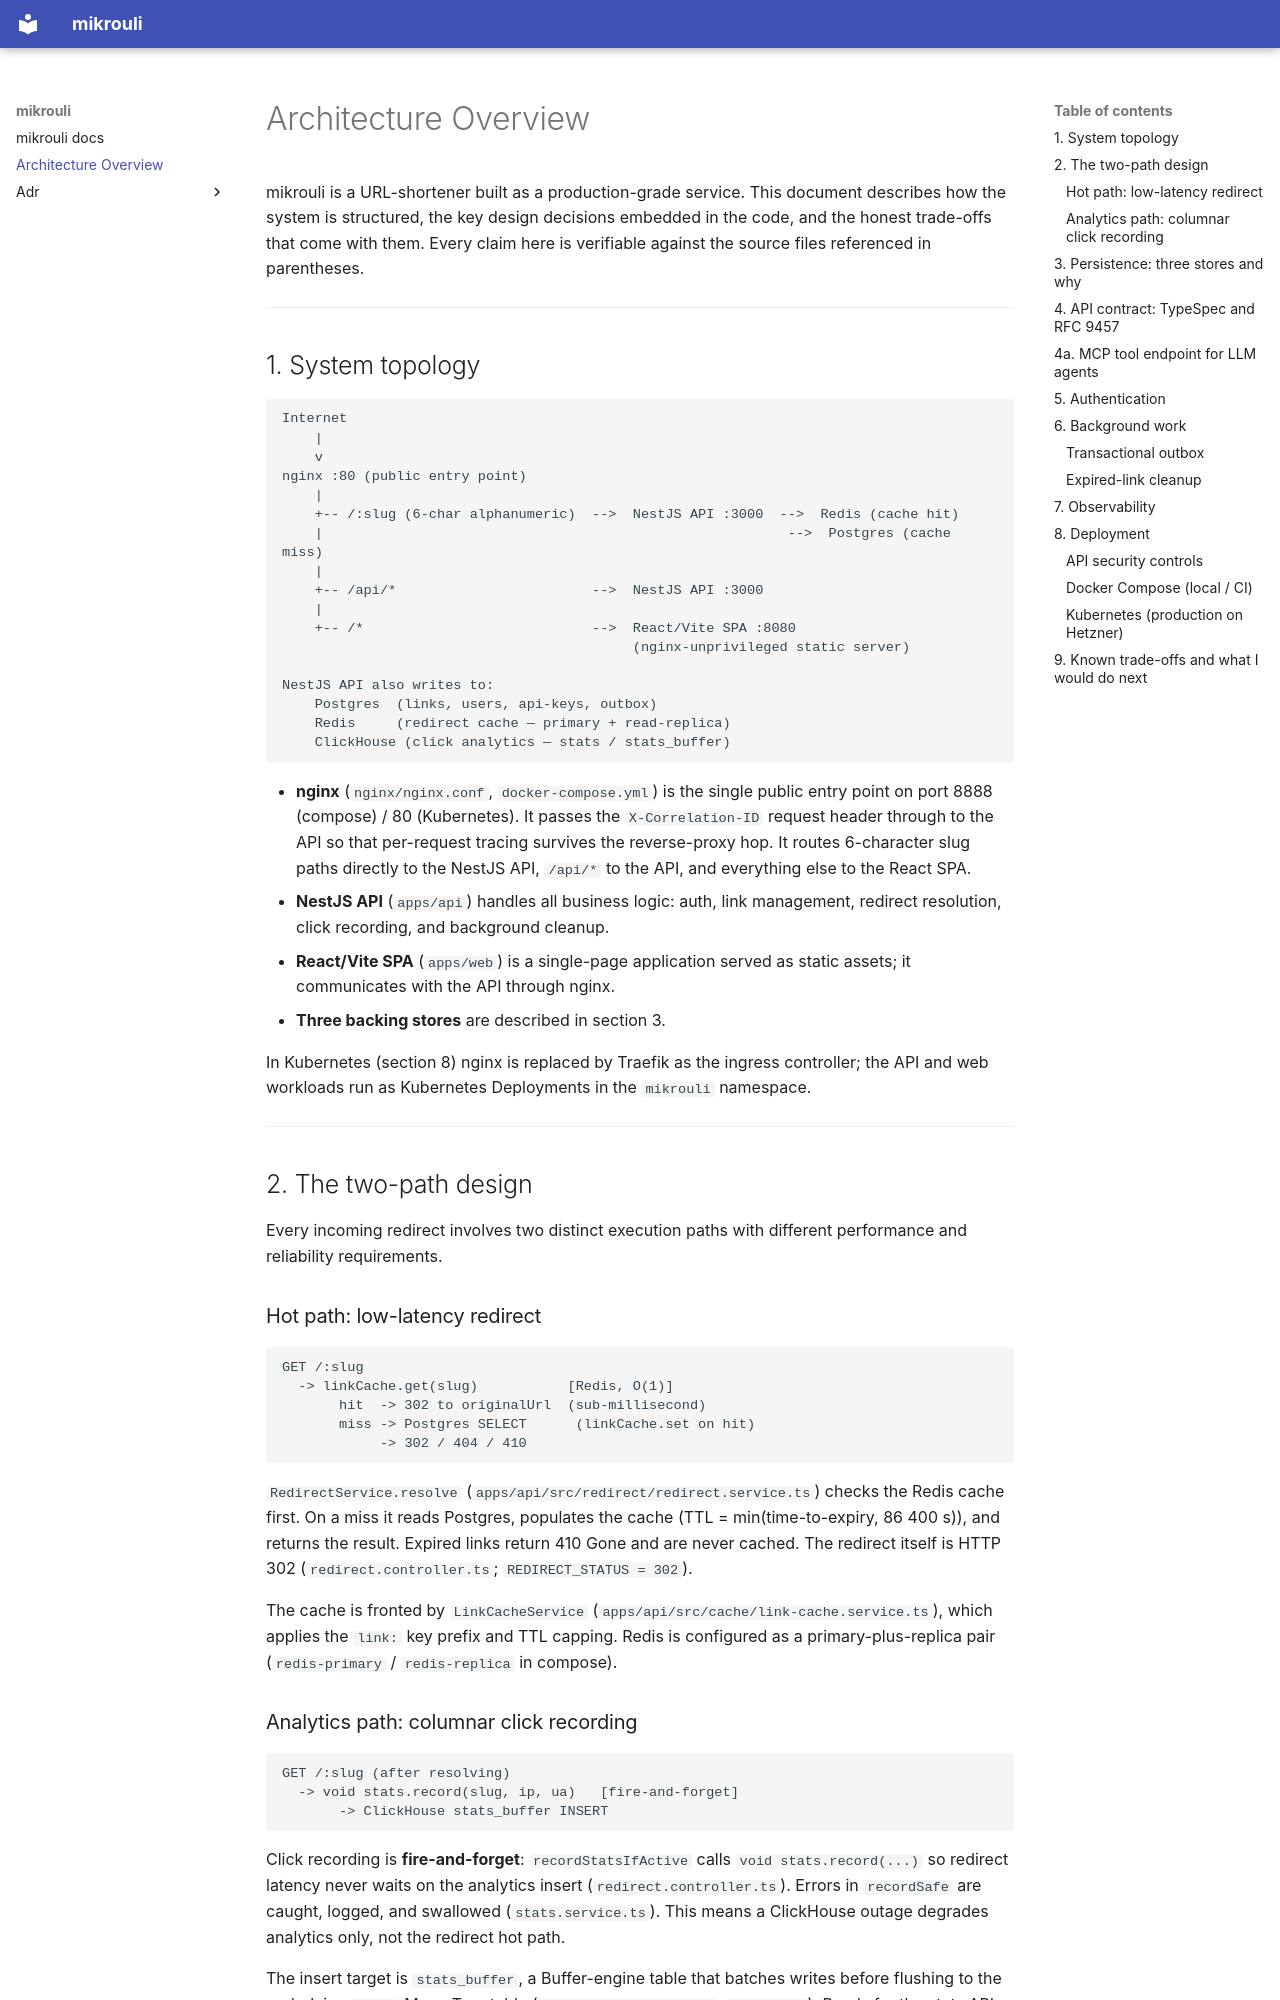

repository: chaosmirage/mikrouli · page: ARCHITECTURE/index.html · generator: mkdocs

# Architecture Overview

mikrouli is a URL-shortener built as a production-grade service. This document
describes how the system is structured, the key design decisions embedded in the code, and
the honest trade-offs that come with them. Every claim here is verifiable against the
source files referenced in parentheses.

---

## 1. System topology

```
Internet
    |
    v
nginx :80 (public entry point)
    |
    +-- /:slug (6-char alphanumeric)  -->  NestJS API :3000  -->  Redis (cache hit)
    |                                                         -->  Postgres (cache miss)
    |
    +-- /api/*                        -->  NestJS API :3000
    |
    +-- /*                            -->  React/Vite SPA :8080
                                           (nginx-unprivileged static server)

NestJS API also writes to:
    Postgres  (links, users, api-keys, outbox)
    Redis     (redirect cache — primary + read-replica)
    ClickHouse (click analytics — stats / stats_buffer)
```

- **nginx** (`nginx/nginx.conf`, `docker-compose.yml`) is the single public entry point on
  port 8888 (compose) / 80 (Kubernetes). It passes the `X-Correlation-ID` request header through to the API so that per-request tracing survives the reverse-proxy hop. It routes 6-character slug paths directly to the
  NestJS API, `/api/*` to the API, and everything else to the React SPA.
- **NestJS API** (`apps/api`) handles all business logic: auth, link management, redirect
  resolution, click recording, and background cleanup.
- **React/Vite SPA** (`apps/web`) is a single-page application served as static assets;
  it communicates with the API through nginx.
- **Three backing stores** are described in section 3.

In Kubernetes (section 8) nginx is replaced by Traefik as the ingress controller;
the API and web workloads run as Kubernetes Deployments in the `mikrouli` namespace.

---

## 2. The two-path design

Every incoming redirect involves two distinct execution paths with different performance
and reliability requirements.

### Hot path: low-latency redirect

```
GET /:slug
  -> linkCache.get(slug)           [Redis, O(1)]
       hit  -> 302 to originalUrl  (sub-millisecond)
       miss -> Postgres SELECT      (linkCache.set on hit)
            -> 302 / 404 / 410
```

`RedirectService.resolve` (`apps/api/src/redirect/redirect.service.ts`) checks the Redis
cache first. On a miss it reads Postgres, populates the cache (TTL = min(time-to-expiry,
86 400 s)), and returns the result. Expired links return 410 Gone and are never cached.
The redirect itself is HTTP 302 (`redirect.controller.ts`; `REDIRECT_STATUS = 302`).

The cache is fronted by `LinkCacheService` (`apps/api/src/cache/link-cache.service.ts`),
which applies the `link:` key prefix and TTL capping. Redis is configured as a
primary-plus-replica pair (`redis-primary` / `redis-replica` in compose).

### Analytics path: columnar click recording

```
GET /:slug (after resolving)
  -> void stats.record(slug, ip, ua)   [fire-and-forget]
       -> ClickHouse stats_buffer INSERT
```

Click recording is **fire-and-forget**: `recordStatsIfActive` calls
`void stats.record(...)` so redirect latency never waits on the analytics insert
(`redirect.controller.ts`). Errors in `recordSafe` are caught, logged, and swallowed
(`stats.service.ts`). This means a ClickHouse outage degrades analytics only, not the
redirect hot path.

The insert target is `stats_buffer`, a Buffer-engine table that batches writes before
flushing to the underlying `stats` MergeTree table
(`clickhouse.service.ts`, `STATS_DDL`). Reads for the stats API query `stats_buffer`
directly so they include unflushed data.

---
